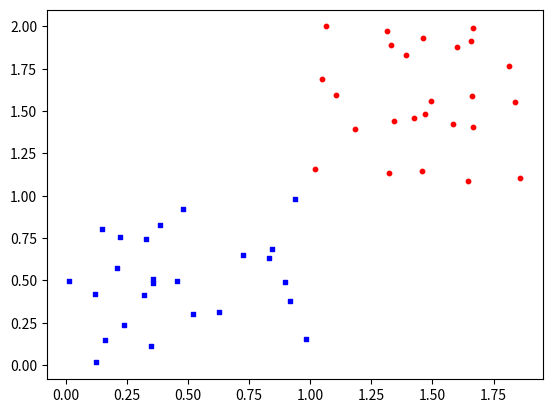

Python code for this plot:
import numpy as np
import matplotlib.pyplot as plt

def Sgn(y):
  if y > 0:
    return 1
  else:
    return -1

def Learn(TrainingSet, Class, Epochs, LearningRate):
    n = len(TrainingSet[:,0])
    m = len(TrainingSet[0,:])

    # Defining random weights
    w = 0.5*np.random.rand(1,m)
    a = LearningRate

    for i in range(0, Epochs):
        for j in range(0, n):
          x = TrainingSet[j,:]
          wsum = np.dot(w,x)

          y = Sgn(wsum)
          Error = Class[j] - y

          w += Error*a*x

    return w
  
X = np.random.rand(25,2)
Y = np.random.rand(25,2) + 1

fig = plt.figure()
ax1 = fig.add_subplot(111)

ax1.scatter(X[:,0], X[:,1], s=10, c='b', marker="s")
ax1.scatter(Y[:,0],Y[:,1], s=10, c='r', marker="o")

# Creating training set.
Z = np.concatenate((X,Y))

# Classifying training set.
Classes = np.vstack((np.ones((25,1)), np.zeros((25,1))))

# Applying perceptron learning stage with 25 epochs.
Epochs = 25
LearningRate = 0.003
w = Learn(Z, Classes, Epochs, LearningRate)

print(w)
